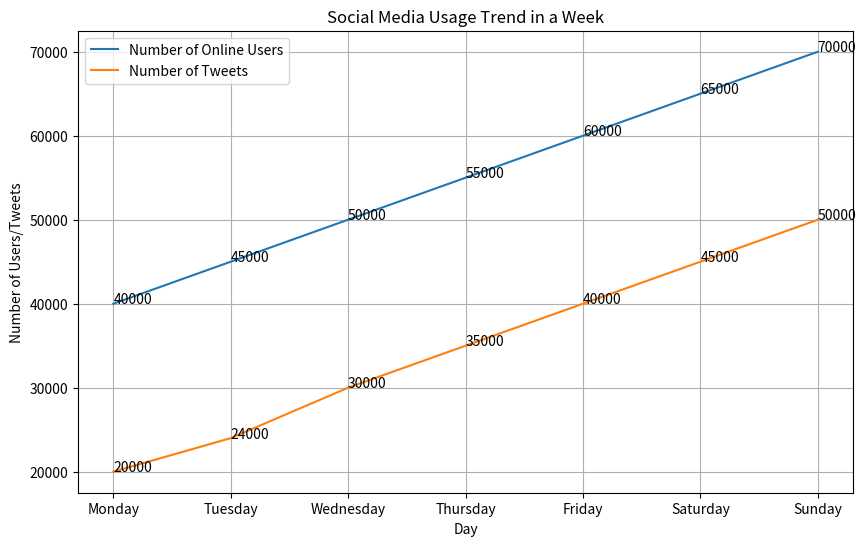

Here is the Python script that generated this plot: (Note: this script raises an exception after producing the figure.)

import matplotlib.pyplot as plt
import numpy as np
 
# Generate figure
plt.figure(figsize=(10,6))
 
# Generate subplot
ax = plt.subplot()
 
# Set plot data
day = ["Monday", "Tuesday", "Wednesday", "Thursday", "Friday", "Saturday", "Sunday"]
num_users = [40000, 45000, 50000, 55000, 60000, 65000, 70000]
num_tweets = [20000, 24000, 30000, 35000, 40000, 45000, 50000]
 
# Generate chart
ax.plot(day, num_users, label="Number of Online Users")
ax.plot(day, num_tweets, label="Number of Tweets")
 
# Generate label
for i,j in zip(day,num_users):
    ax.annotate(str(j),xy=(i,j))
for i,j in zip(day,num_tweets):
    ax.annotate(str(j),xy=(i,j))
 
# Generate other features
ax.set_title("Social Media Usage Trend in a Week")
ax.set_xlabel("Day")
ax.set_ylabel("Number of Users/Tweets")
ax.legend()
ax.grid()
 
# Save the figure
plt.savefig("line chart/png/375.png")
 
# Clear the image state
plt.clf()
